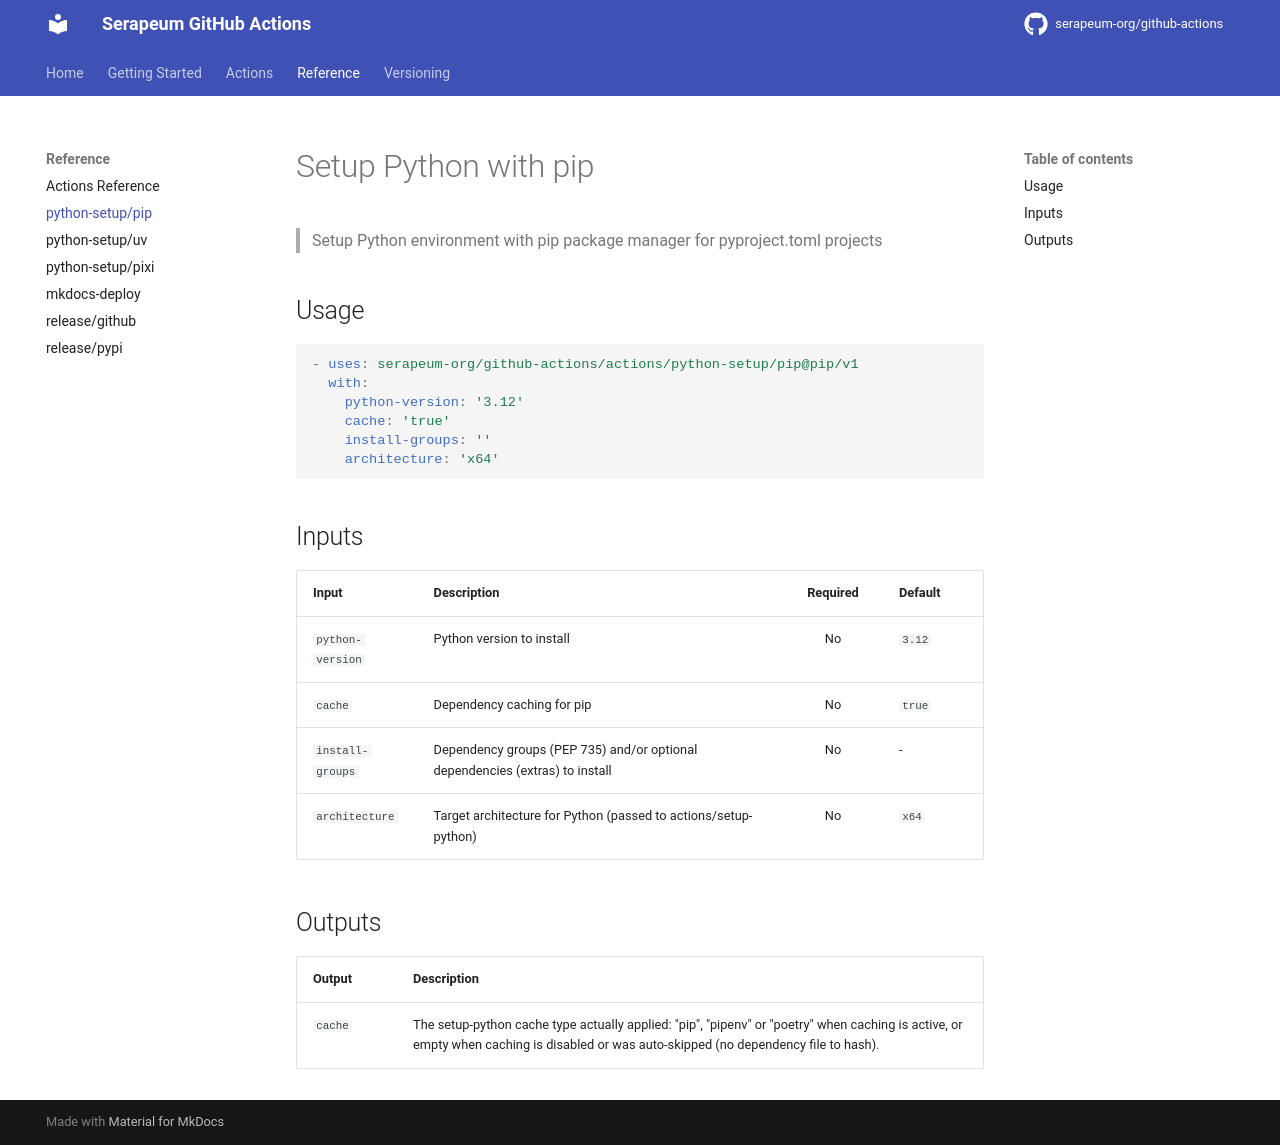

repository: serapeum-org/github-actions · page: main/reference/python-setup-pip/index.html · generator: mkdocs

# Setup Python with pip

> Setup Python environment with pip package manager for pyproject.toml projects

## Usage

```yaml
- uses: serapeum-org/github-actions/actions/python-setup/pip@pip/v1
  with:
    python-version: '3.12'
    cache: ''
    install-groups: ''
    architecture: 'x64'
```

## Inputs

| Input | Description | Required | Default |
|-------|-------------|:--------:|---------|
| `python-version` | Python version to install, default is 3.12 | No | `3.12` |
| `cache` | Cache packages dependencies (pip, pipenv, poetry), if empty no caching is performed, default is empty | No | - |
| `install-groups` | examples: "groups: dev test, extras: aws viz" or "groups: dev" or "extras: aws viz" | No | - |
| `architecture` | Target architecture for Python to use (x64, x86), default is x64 | No | `x64` |
